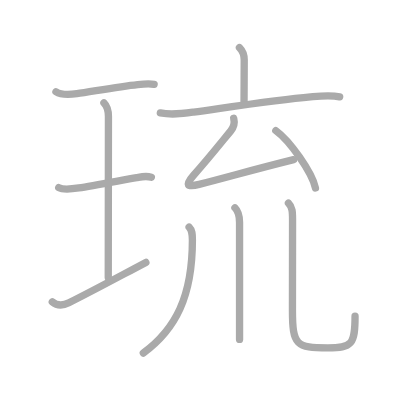
t = 0.00 s
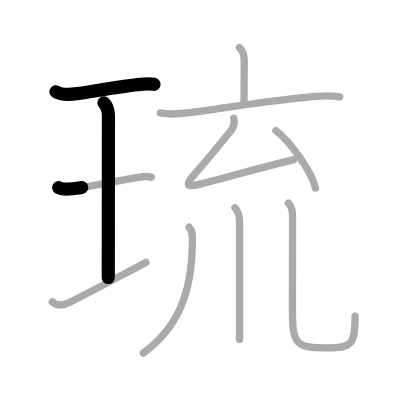
t = 2.25 s
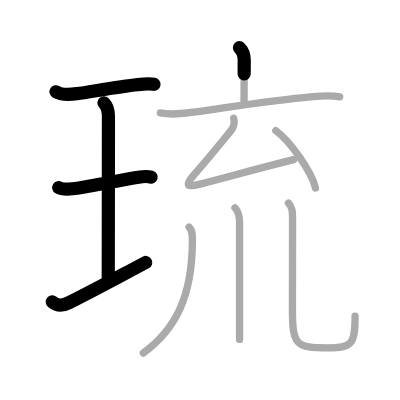
t = 4.50 s
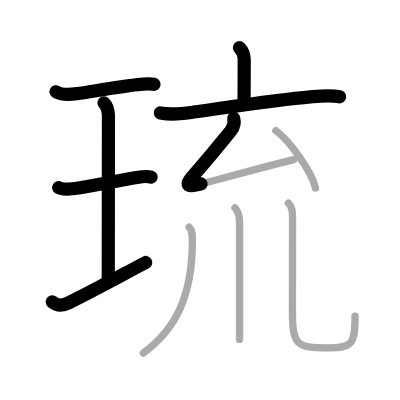
t = 6.50 s
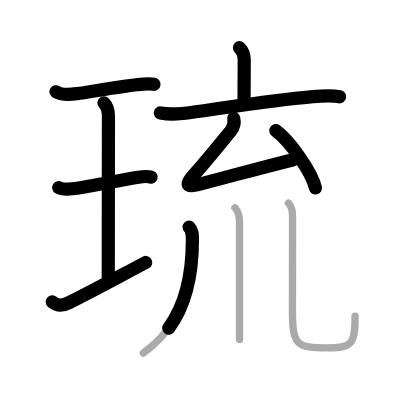
t = 8.75 s
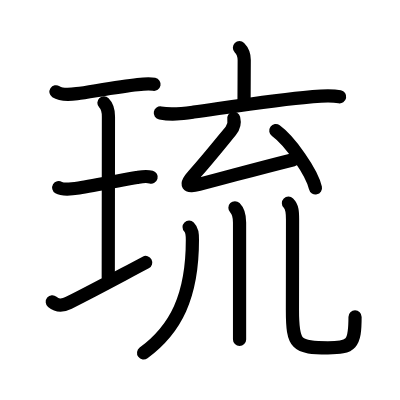
t = 11.00 s

The animated SVG that drew these frames (rendered in a browser with its animation timeline set to each time). Animation: 11 SMIL elements (animate=11); one cycle of 11.00 s.

<?xml version="1.0" standalone="no"?>
<!DOCTYPE svg PUBLIC "-//W3C//DTD SVG 1.1//EN"   "http://www.w3.org/Graphics/SVG/1.1/DTD/svg11.dtd">
<svg width="400px" height="400px"  version="1.1" xmlns="http://www.w3.org/2000/svg">
  <defs>
    <marker id="Triangle" viewBox="0 0 10 10" refX="0" refY="5" markerUnits="strokeWidth" markerWidth="3" style="stroke-opacity:0%;fill:#aaaaaa;" markerHeight="2" orient="auto">
      <path d="M 0 0 L 10 5 L 0 10 z" />
    </marker>
    
    <marker id="Arrow" viewBox="0 0 10 10" refX="5" refY="5" markerUnits="strokeWidth" markerWidth="1.8" style="stroke-opacity:0%;fill:#770000;" markerHeight="2" orient="auto">
      <path d="M 0 4 L 6 4 L 4 1 L 10 5 L 4 9 L 6 6 L 0 6 z" />
        <circle cx="5" cy="5" r="5" />
      </marker>
    
    <marker id="TriangleRed" viewBox="0 0 10 10" refX="0" refY="5" markerUnits="strokeWidth" markerWidth="3" style="stroke-opacity:0%;fill:#CC0000;" markerHeight="2" orient="auto">
      <path d="M 0 0 L 10 5 L 0 10 z" />
    </marker>
    
    <marker id="ArrowRed" viewBox="0 0 10 10" refX="5" refY="5" markerUnits="strokeWidth" markerWidth="1.8" style="stroke-opacity:0%;fill:#CC0000;" markerHeight="2" orient="auto">
      <path d="M 0 4 L 6 4 L 4 1 L 10 5 L 4 9 L 6 6 L 0 6 z" />
        <circle cx="5" cy="5" r="5" />
      </marker>
    
  </defs>
  
  <path style="fill:#ffffff; fill-opacity:100%; fill-rule:evenodd; stroke-width:0;" d="M 0 0 L 400px 0 L 400px 400px L 0 400px L 0 0" />

  <g transform="scale(3.6697247706422 3.6697247706422)">
<path style="fill:none; fill-opacity:0%; fill-rule:evenodd; stroke:#aaaaaa; stroke-opacity:100%; stroke-width: 1.5pt; stroke-linejoin:round; stroke-linecap:round;" d="M15.25 25c1.36 0.89 4.16 0.74 5.71 0.52c3.76-0.52 11.34-1.92 16.56-2.47c1.24-0.13 3.23-0.31 4.48-0.06"></path>
<path style="fill:none; fill-opacity:0%; fill-rule:evenodd; stroke:#aaaaaa; stroke-opacity:100%; stroke-width: 1.5pt; stroke-linejoin:round; stroke-linecap:round;" d="M28.32 28.02c1.02 1.02 1.23 1.98 1.23 3.73c0 5.95-0.05 37.68-0.05 43.88"></path>
<path style="fill:none; fill-opacity:0%; fill-rule:evenodd; stroke:#aaaaaa; stroke-opacity:100%; stroke-width: 1.5pt; stroke-linejoin:round; stroke-linecap:round;" d="M16 51.12c1.31 0.77 4.05 0.33 5.5 0.1c3.64-0.58 11.5-2.07 15.76-2.83c1.5-0.27 2.49-0.53 3.99-0.11"></path>
<path style="fill:none; fill-opacity:0%; fill-rule:evenodd; stroke:#aaaaaa; stroke-opacity:100%; stroke-width: 1.5pt; stroke-linejoin:round; stroke-linecap:round;" d="M14.25 82.25c1.2 1 2.47 1.27 4.52 0.25c6.51-3.25 11.55-6 20.98-11"></path>
<path style="fill:none; fill-opacity:0%; fill-rule:evenodd; stroke:#aaaaaa; stroke-opacity:100%; stroke-width: 1.5pt; stroke-linejoin:round; stroke-linecap:round;" d="M65.25 13c1.06 1.06 1.3 1.88 1.3 3.37c0 3.06-0.05 8.97-0.05 11.26"></path>
<path style="fill:none; fill-opacity:0%; fill-rule:evenodd; stroke:#aaaaaa; stroke-opacity:100%; stroke-width: 1.5pt; stroke-linejoin:round; stroke-linecap:round;" d="M43.69 30.78c3.19 0.59 5.86 0.2 9.09-0.24c8.55-1.18 22.81-3.4 31.85-4.15c2.62-0.22 5.34-0.52 7.93-0.01"></path>
<path style="fill:none; fill-opacity:0%; fill-rule:evenodd; stroke:#aaaaaa; stroke-opacity:100%; stroke-width: 1.5pt; stroke-linejoin:round; stroke-linecap:round;" d="M63.69 32.25c0.31 1.25 0.06 2.34-0.8 3.4c-3.76 4.6-6.13 7.6-10.13 12.1c-2.39 2.69-1.92 3.38 1.5 2.5C63.81 47.79 68 46.5 80 43.5"></path>
<path style="fill:none; fill-opacity:0%; fill-rule:evenodd; stroke:#aaaaaa; stroke-opacity:100%; stroke-width: 1.5pt; stroke-linejoin:round; stroke-linecap:round;" d="M75.16 35.6c3.81 2.76 9.85 11.33 10.8 15.62"></path>
<path style="fill:none; fill-opacity:0%; fill-rule:evenodd; stroke:#aaaaaa; stroke-opacity:100%; stroke-width: 1.5pt; stroke-linejoin:round; stroke-linecap:round;" d="M51.53 61.89c0.85 0.85 0.9 1.86 0.9 3.52c0 15.38-4.56 24.34-13.37 30.8"></path>
<path style="fill:none; fill-opacity:0%; fill-rule:evenodd; stroke:#aaaaaa; stroke-opacity:100%; stroke-width: 1.5pt; stroke-linejoin:round; stroke-linecap:round;" d="M64.02 56.62c0.75 0.75 1.26 1.88 1.26 4.02c0 3.71 0 16.12 0 24.61c0 3.21 0 5.85 0 7.25"></path>
<path style="fill:none; fill-opacity:0%; fill-rule:evenodd; stroke:#aaaaaa; stroke-opacity:100%; stroke-width: 1.5pt; stroke-linejoin:round; stroke-linecap:round;" d="M78.6 55.37c1.08 1.08 1.12 2.38 1.12 4.43c0 8.19-0.03 19.14-0.03 24.7c0 9.62 1.03 10.28 9.67 10.28c6.51 0 7.39-0.9 7.39-8.62"></path>

<path style="fill:none; fill-opacity:0%; fill-rule:evenodd; stroke:#000000; stroke-opacity:100%; stroke-width: 2.7pt; stroke-linejoin:round; stroke-linecap:round;" d="M15.25 25c1.36 0.89 4.16 0.74 5.71 0.52c3.76-0.52 11.34-1.92 16.56-2.47c1.24-0.13 3.23-0.31 4.48-0.06" pathLength="100" stroke-dashoffset="100" stroke-dasharray="100 105"><animate id="dashAnim1" attributeName="stroke-dashoffset" from="100" to="0" dur="1s" calcMode="linear" fill="freeze"/></path>
<path style="fill:none; fill-opacity:0%; fill-rule:evenodd; stroke:#000000; stroke-opacity:100%; stroke-width: 2.7pt; stroke-linejoin:round; stroke-linecap:round;" d="M28.32 28.02c1.02 1.02 1.23 1.98 1.23 3.73c0 5.95-0.05 37.68-0.05 43.88" pathLength="100" stroke-dashoffset="100" stroke-dasharray="100 105"><animate id="dashAnim2" attributeName="stroke-dashoffset" from="100" to="0" dur="1s" calcMode="linear" begin="dashAnim1.end" fill="freeze"/></path>
<path style="fill:none; fill-opacity:0%; fill-rule:evenodd; stroke:#000000; stroke-opacity:100%; stroke-width: 2.7pt; stroke-linejoin:round; stroke-linecap:round;" d="M16 51.12c1.31 0.77 4.05 0.33 5.5 0.1c3.64-0.58 11.5-2.07 15.76-2.83c1.5-0.27 2.49-0.53 3.99-0.11" pathLength="100" stroke-dashoffset="100" stroke-dasharray="100 105"><animate id="dashAnim3" attributeName="stroke-dashoffset" from="100" to="0" dur="1s" calcMode="linear" begin="dashAnim2.end" fill="freeze"/></path>
<path style="fill:none; fill-opacity:0%; fill-rule:evenodd; stroke:#000000; stroke-opacity:100%; stroke-width: 2.7pt; stroke-linejoin:round; stroke-linecap:round;" d="M14.25 82.25c1.2 1 2.47 1.27 4.52 0.25c6.51-3.25 11.55-6 20.98-11" pathLength="100" stroke-dashoffset="100" stroke-dasharray="100 105"><animate id="dashAnim4" attributeName="stroke-dashoffset" from="100" to="0" dur="1s" calcMode="linear" begin="dashAnim3.end" fill="freeze"/></path>
<path style="fill:none; fill-opacity:0%; fill-rule:evenodd; stroke:#000000; stroke-opacity:100%; stroke-width: 2.7pt; stroke-linejoin:round; stroke-linecap:round;" d="M65.25 13c1.06 1.06 1.3 1.88 1.3 3.37c0 3.06-0.05 8.97-0.05 11.26" pathLength="100" stroke-dashoffset="100" stroke-dasharray="100 105"><animate id="dashAnim5" attributeName="stroke-dashoffset" from="100" to="0" dur="1s" calcMode="linear" begin="dashAnim4.end" fill="freeze"/></path>
<path style="fill:none; fill-opacity:0%; fill-rule:evenodd; stroke:#000000; stroke-opacity:100%; stroke-width: 2.7pt; stroke-linejoin:round; stroke-linecap:round;" d="M43.69 30.78c3.19 0.59 5.86 0.2 9.09-0.24c8.55-1.18 22.81-3.4 31.85-4.15c2.62-0.22 5.34-0.52 7.93-0.01" pathLength="100" stroke-dashoffset="100" stroke-dasharray="100 105"><animate id="dashAnim6" attributeName="stroke-dashoffset" from="100" to="0" dur="1s" calcMode="linear" begin="dashAnim5.end" fill="freeze"/></path>
<path style="fill:none; fill-opacity:0%; fill-rule:evenodd; stroke:#000000; stroke-opacity:100%; stroke-width: 2.7pt; stroke-linejoin:round; stroke-linecap:round;" d="M63.69 32.25c0.31 1.25 0.06 2.34-0.8 3.4c-3.76 4.6-6.13 7.6-10.13 12.1c-2.39 2.69-1.92 3.38 1.5 2.5C63.81 47.79 68 46.5 80 43.5" pathLength="100" stroke-dashoffset="100" stroke-dasharray="100 105"><animate id="dashAnim7" attributeName="stroke-dashoffset" from="100" to="0" dur="1s" calcMode="linear" begin="dashAnim6.end" fill="freeze"/></path>
<path style="fill:none; fill-opacity:0%; fill-rule:evenodd; stroke:#000000; stroke-opacity:100%; stroke-width: 2.7pt; stroke-linejoin:round; stroke-linecap:round;" d="M75.16 35.6c3.81 2.76 9.85 11.33 10.8 15.62" pathLength="100" stroke-dashoffset="100" stroke-dasharray="100 105"><animate id="dashAnim8" attributeName="stroke-dashoffset" from="100" to="0" dur="1s" calcMode="linear" begin="dashAnim7.end" fill="freeze"/></path>
<path style="fill:none; fill-opacity:0%; fill-rule:evenodd; stroke:#000000; stroke-opacity:100%; stroke-width: 2.7pt; stroke-linejoin:round; stroke-linecap:round;" d="M51.53 61.89c0.85 0.85 0.9 1.86 0.9 3.52c0 15.38-4.56 24.34-13.37 30.8" pathLength="100" stroke-dashoffset="100" stroke-dasharray="100 105"><animate id="dashAnim9" attributeName="stroke-dashoffset" from="100" to="0" dur="1s" calcMode="linear" begin="dashAnim8.end" fill="freeze"/></path>
<path style="fill:none; fill-opacity:0%; fill-rule:evenodd; stroke:#000000; stroke-opacity:100%; stroke-width: 2.7pt; stroke-linejoin:round; stroke-linecap:round;" d="M64.02 56.62c0.75 0.75 1.26 1.88 1.26 4.02c0 3.71 0 16.12 0 24.61c0 3.21 0 5.85 0 7.25" pathLength="100" stroke-dashoffset="100" stroke-dasharray="100 105"><animate id="dashAnim10" attributeName="stroke-dashoffset" from="100" to="0" dur="1s" calcMode="linear" begin="dashAnim9.end" fill="freeze"/></path>
<path style="fill:none; fill-opacity:0%; fill-rule:evenodd; stroke:#000000; stroke-opacity:100%; stroke-width: 2.7pt; stroke-linejoin:round; stroke-linecap:round;" d="M78.6 55.37c1.08 1.08 1.12 2.38 1.12 4.43c0 8.19-0.03 19.14-0.03 24.7c0 9.62 1.03 10.28 9.67 10.28c6.51 0 7.39-0.9 7.39-8.62" pathLength="100" stroke-dashoffset="100" stroke-dasharray="100 105"><animate id="dashAnim11" attributeName="stroke-dashoffset" from="100" to="0" dur="1s" calcMode="linear" begin="dashAnim10.end" fill="freeze"/></path>

</g>

</svg>  
          
